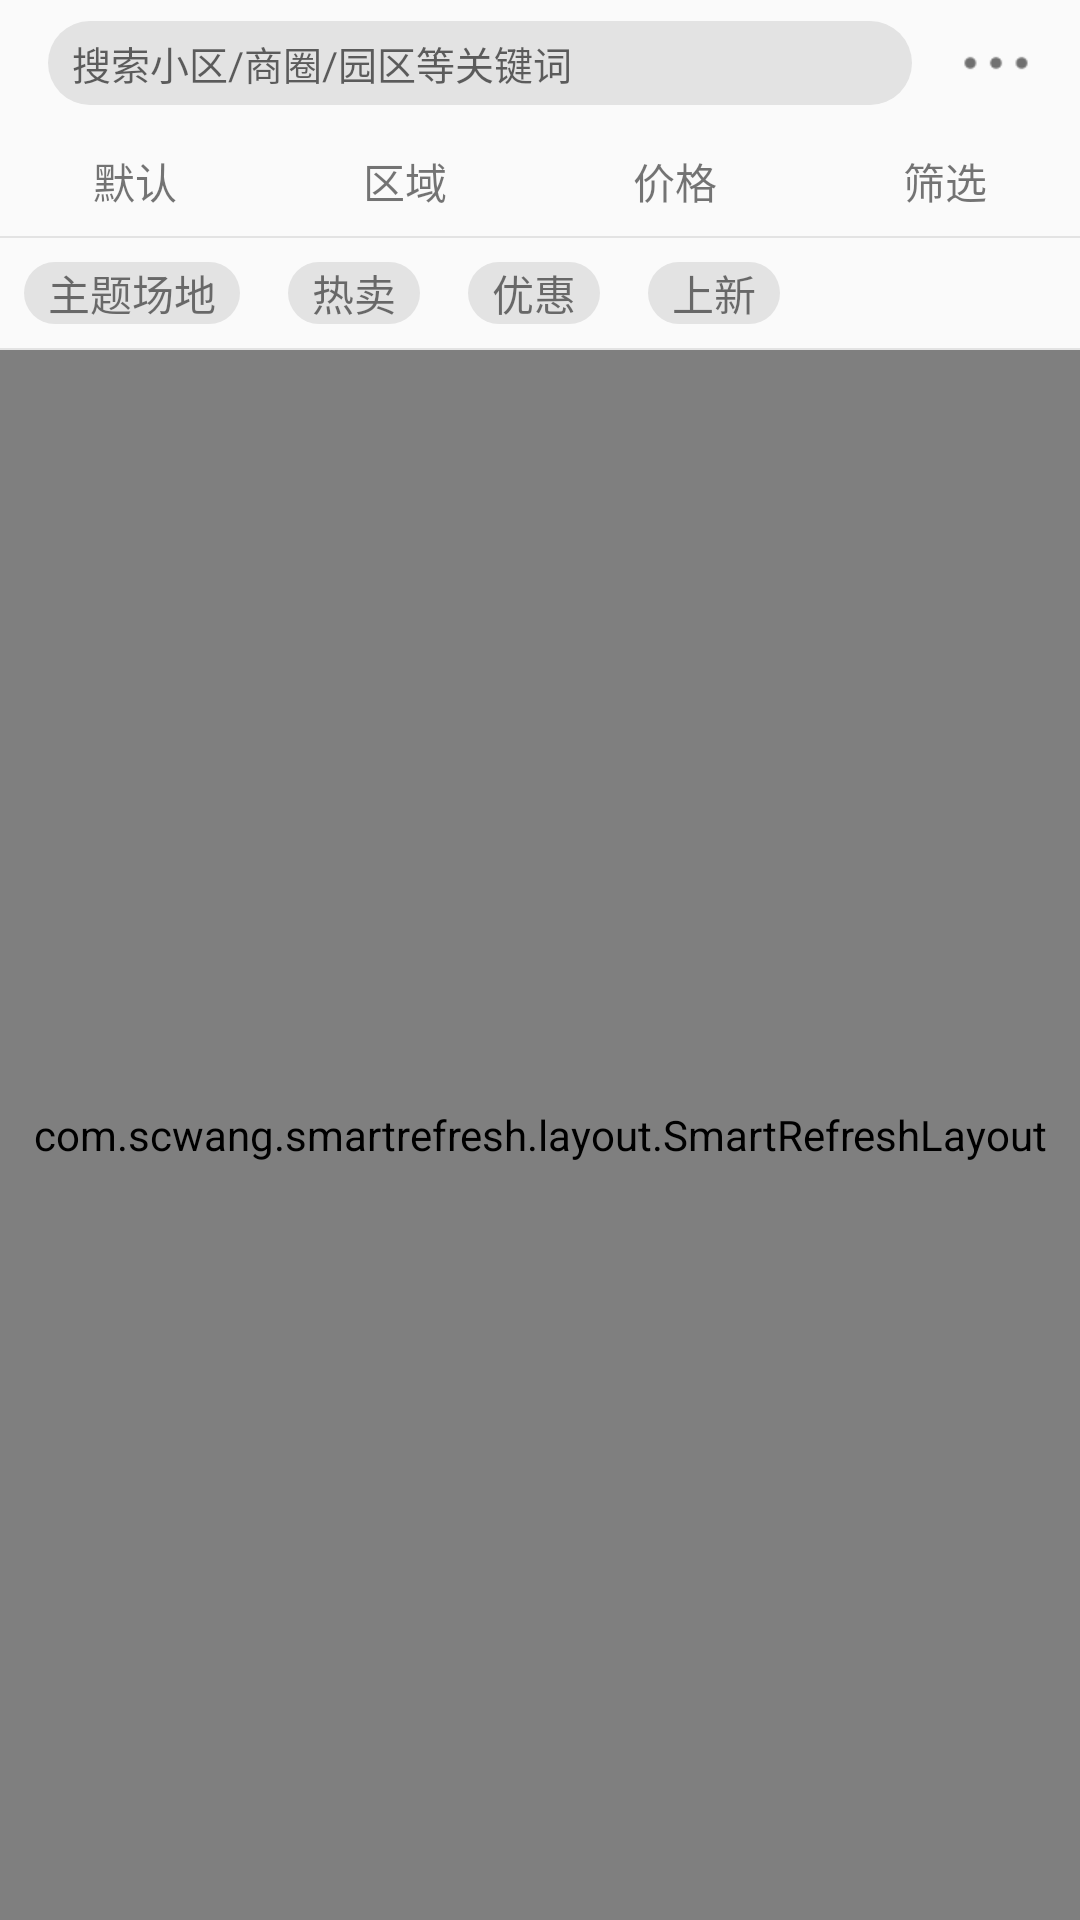

Reconstruct the res/layout file that produces this screen, plus the resources it refers to.
<!-- AndroidManifest.xml: application theme AppTheme -->
<!-- res/layout/fragment_ground.xml -->
<?xml version="1.0" encoding="utf-8"?>
<LinearLayout xmlns:android="http://schemas.android.com/apk/res/android"
    xmlns:app="http://schemas.android.com/apk/res-auto"
    android:id="@+id/main"
    style="@style/LL_V_MM">
    <include layout="@layout/view_statusbar" />
    <android.support.v7.widget.Toolbar
        android:id="@+id/toolbar"
        style="@style/Toolbar_Translucent"
        app:layout_collapseMode="pin">

        <RelativeLayout
            android:layout_width="wrap_content"
            android:layout_height="wrap_content">

            <TextView
                android:id="@+id/tv_ground_scaner"
                style="@style/ET_Scaner"
                android:layout_toLeftOf="@+id/fragment_ground_more"
                android:hint="@string/home_search" />

            <ImageView
                android:id="@+id/fragment_ground_more"
                style="@style/Img_Menu"
                android:src="@mipmap/ic_more" />
        </RelativeLayout>

    </android.support.v7.widget.Toolbar>

    <LinearLayout
        android:id="@+id/ll_menu"
        style="@style/MatWra">

        <LinearLayout
            android:id="@+id/ll_ground_men_normal"
            style="@style/ll_ground_menu">

            <TextView
                android:id="@+id/text_ground_men_normal"
                style="@style/text_ground_menu"
                android:text="默认" />
        </LinearLayout>

        <LinearLayout
            android:id="@+id/ll_ground_men_area"
            style="@style/ll_ground_menu">

            <TextView
                android:id="@+id/text_ground_men_area"
                style="@style/text_ground_menu"
                android:text="区域" />
        </LinearLayout>

        <LinearLayout
            android:id="@+id/ll_ground_men_price"
            style="@style/ll_ground_menu">

            <TextView
                android:id="@+id/text_ground_men_price"
                style="@style/text_ground_menu"
                android:text="价格" />
        </LinearLayout>

        <LinearLayout
            android:id="@+id/ll_ground_men_filter"
            style="@style/ll_ground_menu">

            <TextView
                android:id="@+id/text_ground_men_filter"
                style="@style/text_ground_menu"
                android:text="筛选" />
        </LinearLayout>

    </LinearLayout>

    <View style="@style/split_line" />

    <LinearLayout
        android:layout_width="match_parent"
        android:layout_height="wrap_content"
        android:orientation="horizontal">

        <TextView
            style="@style/text_ground_menu"
            android:layout_margin="@dimen/dimens_8"
            android:background="@drawable/share_radius1111_e3_16"
            android:text="主题场地" />

        <TextView
            style="@style/text_ground_menu"
            android:layout_margin="@dimen/dimens_8"
            android:background="@drawable/share_radius1111_e3_16"
            android:text="热卖" />

        <TextView
            style="@style/text_ground_menu"
            android:layout_margin="@dimen/dimens_8"
            android:background="@drawable/share_radius1111_e3_16"
            android:text="优惠" />

        <TextView
            style="@style/text_ground_menu"
            android:layout_margin="@dimen/dimens_8"
            android:background="@drawable/share_radius1111_e3_16"
            android:text="上新" />
    </LinearLayout>

    <View style="@style/split_line" />

    <com.scwang.smartrefresh.layout.SmartRefreshLayout
        android:id="@+id/refresh"
        style="@style/refresh_layout">

        <android.support.v7.widget.RecyclerView
            android:id="@+id/ground_recycle"
            style="@style/MatMat" />
    </com.scwang.smartrefresh.layout.SmartRefreshLayout>
</LinearLayout>
<!-- res/layout/view_statusbar.xml (included above) -->
<?xml version="1.0" encoding="utf-8"?>
<merge xmlns:android="http://schemas.android.com/apk/res/android"
    xmlns:app="http://schemas.android.com/apk/res-auto">

    <View
        android:id="@+id/view_statusbar"
        android:layout_width="match_parent"
        android:layout_height="@dimen/qb_px_22"
        android:background="@color/colorPrimary" />
</merge>
<!-- resources referenced by this layout -->
<resources>
  <color name="colorPrimary">#00796B</color>
  <dimen name="dimens_8">8dp</dimen>
  <dimen name="qb_px_22">60.07dp</dimen>
  <!-- drawable share_radius1111_e3_16 (drawable) -->
  <?xml version="1.0" encoding="utf-8"?>
  <shape xmlns:android="http://schemas.android.com/apk/res/android" android:shape="rectangle">
      <corners
          android:topLeftRadius="16dp"
          android:topRightRadius="16dp"
          android:bottomRightRadius="16dp"
          android:bottomLeftRadius="16dp">
      </corners>
      <solid
          android:color="#e3e3e3">
      </solid>
      <padding
          android:left="8dp"
          android:right="8dp" />
  </shape>
  <string name="home_search">搜索小区/商圈/园区等关键词</string>
  <style name="ET_Scaner" parent="MatMat">
          <item name="android:layout_height">28dp</item>
          <item name="android:gravity">center_vertical</item>
          <item name="android:textSize">13sp</item>
          <item name="android:background">@drawable/share_radius1111_e3_16</item>
      </style>
  <style name="Img_Menu" parent="WraWra">
          <item name="android:layout_height">28dp</item>
          <item name="android:layout_marginLeft">@dimen/dimens_16</item>
          <item name="android:layout_marginRight">@dimen/dimens_16</item>
          <item name="android:layout_alignParentRight">true</item>
      </style>
  <style name="LL_V_MM" parent="MatMat">
          <item name="android:orientation">vertical</item>
      </style>
  <style name="MatMat">
          <item name="android:layout_width">match_parent</item>
          <item name="android:layout_height">match_parent</item>
      </style>
  <style name="MatWra">
          <item name="android:layout_width">match_parent</item>
          <item name="android:layout_height">wrap_content</item>
      </style>
  <style name="Toolbar_Translucent" parent="Toolbar_Normal">
          <item name="android:background">@color/translucent</item>
          <item name="android:gravity">center_vertical</item>
      </style>
  <style name="ll_ground_menu">
          <item name="android:layout_width">match_parent</item>
          <item name="android:layout_height">wrap_content</item>
          <item name="android:padding">@dimen/dimens_8</item>
          <item name="android:gravity">center</item>
          <item name="android:layout_weight">1</item>
      </style>
  <style name="refresh_layout">
          <item name="android:layout_width">match_parent</item>
          <item name="android:layout_height">match_parent</item>
      </style>
  <style name="split_line">
          <item name="android:layout_width">match_parent</item>
          <item name="android:layout_height">0.5dp</item>
          <item name="android:background">@color/split_line</item>
      </style>
  <style name="text_ground_menu">
          <item name="android:layout_width">wrap_content</item>
          <item name="android:layout_height">wrap_content</item>
          <item name="android:singleLine">true</item>
          <item name="android:ellipsize">end</item>
      </style>
  <style name="AppTheme" parent="Theme.AppCompat.Light.DarkActionBar">
          
          <item name="colorPrimary">@color/colorPrimary</item>
          <item name="colorPrimaryDark">@color/colorPrimaryDark</item>
          <item name="colorAccent">@color/colorAccent</item>
          <item name="windowActionBar">false</item>
          <item name="windowNoTitle">true</item>
      </style>
  <style name="WraWra">
          <item name="android:layout_width">wrap_content</item>
          <item name="android:layout_height">wrap_content</item>
      </style>
  <dimen name="dimens_16">16dp</dimen>
  <style name="Toolbar_Normal">
          <item name="android:layout_width">match_parent</item>
          <item name="android:layout_height">42dp</item>
          <item name="android:background">@color/white</item>
      </style>
  <color name="translucent">#00000000</color>
  <color name="split_line">#e3e3e3</color>
  <color name="colorPrimaryDark">#00796B</color>
  <color name="colorAccent">#00796B</color>
  <color name="white">#FFFFFF</color>
</resources>
